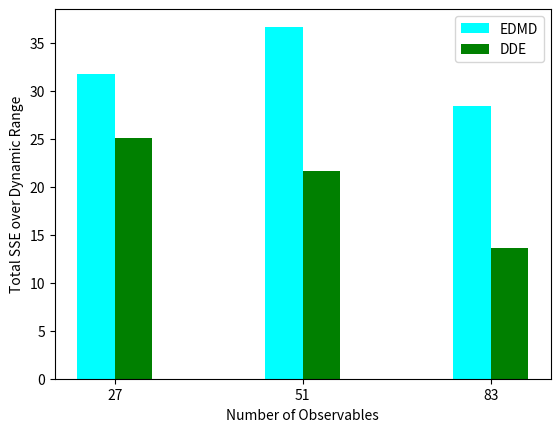

Here is the Python script that generated this plot:
from numpy import exp, sin, cos, log, pi, sign
import matplotlib.pyplot as plt

import pandas as pd
import numpy as np
import matplotlib.pyplot as plt
from scipy import signal
from scipy.integrate import solve_ivp
from scipy.io import loadmat
from scipy.spatial import ConvexHull
import csv


a = [27, 51, 83]
nums = np.array([1,2,3])
b = [31.69, 36.657, 28.437]
c = [25.099, 21.637, 13.613]
width = 0.2
plt.bar(nums-0.1, b, width, color='cyan')
plt.bar(nums+0.1, c, width, color='green')
plt.xticks(nums,a)
plt.xlabel("Number of Observables")
plt.ylabel("Total SSE over Dynamic Range")
plt.legend(['EDMD', 'DDE'])
plt.show()